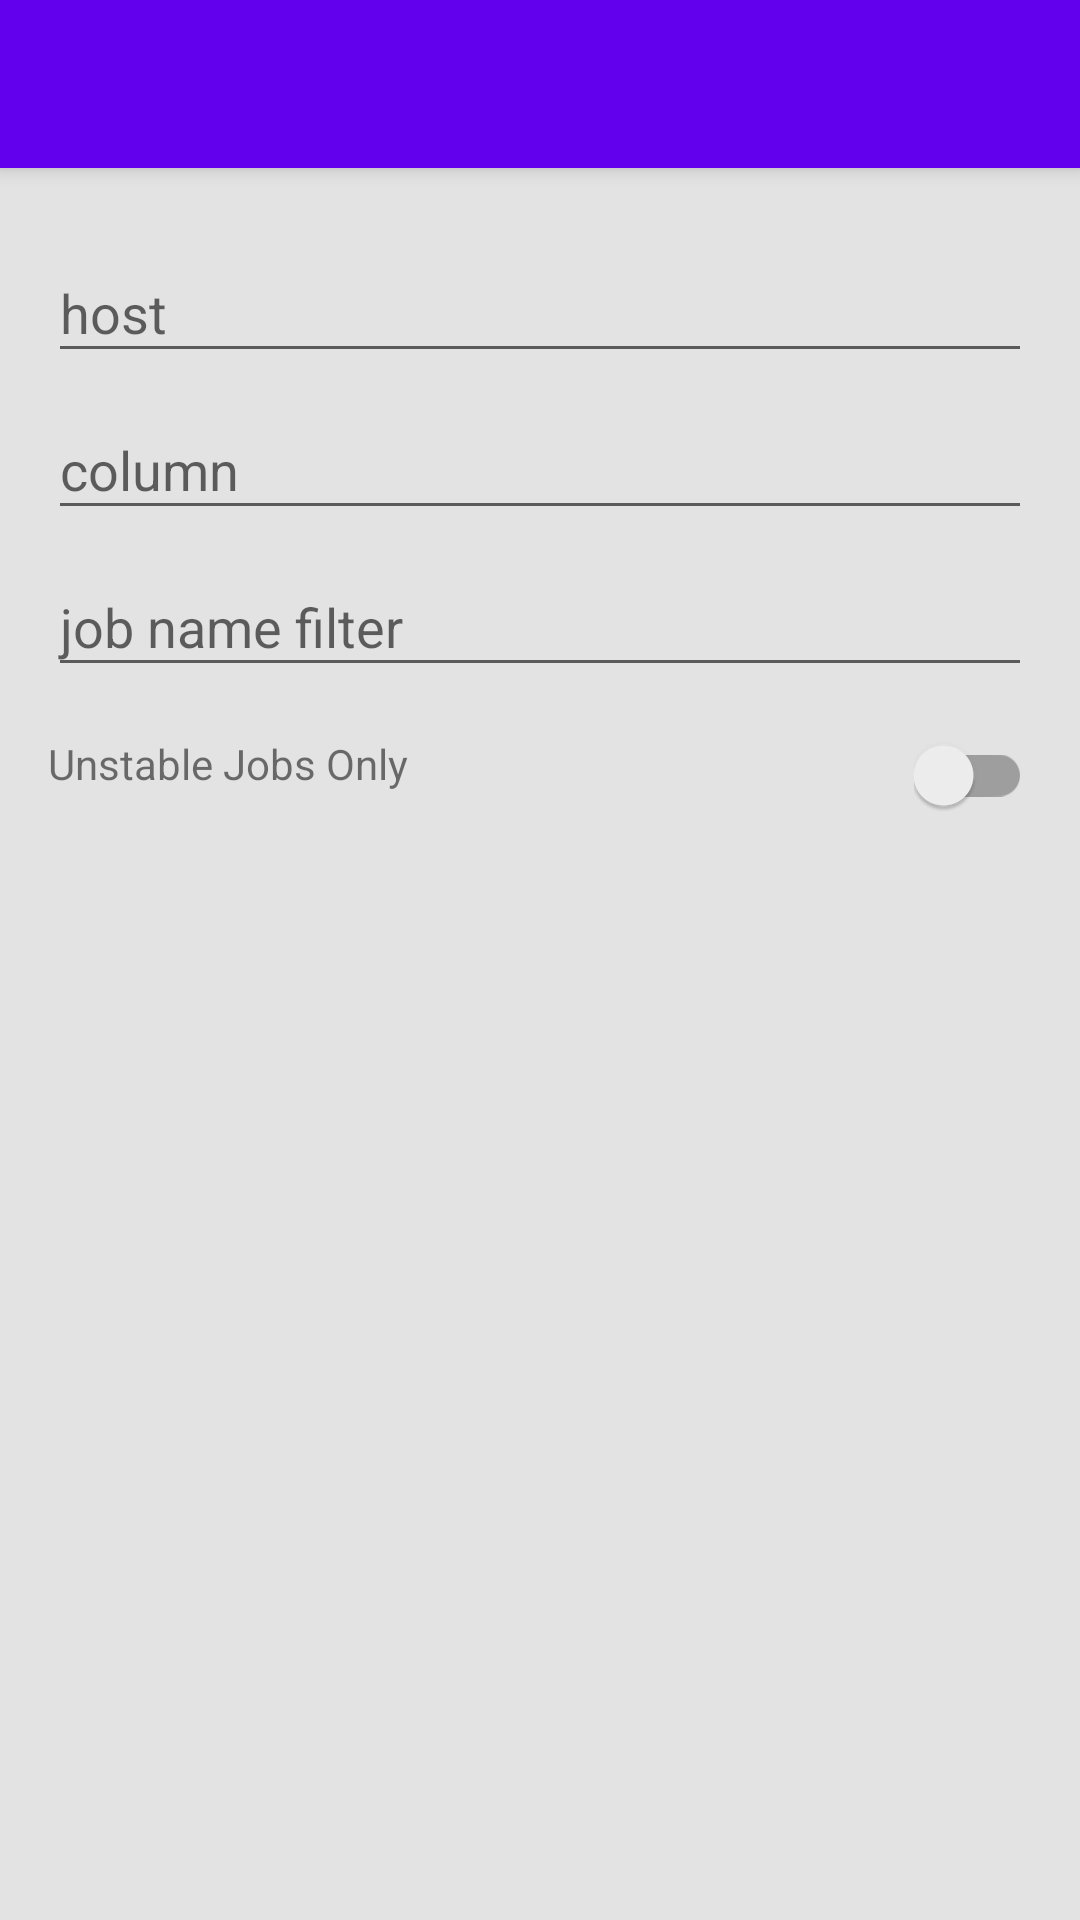

Reconstruct the res/layout file that produces this screen, plus the resources it refers to.
<!-- AndroidManifest.xml: application theme AppTheme -->
<!-- res/layout/activity_settting.xml -->
<?xml version="1.0" encoding="utf-8"?>
<LinearLayout xmlns:android="http://schemas.android.com/apk/res/android"
    xmlns:app="http://schemas.android.com/apk/res-auto"
    android:id="@+id/setting_root"
    android:orientation="vertical"
    android:layout_width="match_parent"
    android:layout_height="match_parent"
    android:background="#FFE3E3E3"
    android:focusable="true"
    android:focusableInTouchMode="true" >
    <requestFocus />

    <android.support.v7.widget.Toolbar
        android:id="@+id/tool_bar"
        android:layout_height="wrap_content"
        android:layout_width="match_parent"
        android:layout_marginBottom="16dp"
        android:theme="@style/ToolbarTheme"
        android:minHeight="?attr/actionBarSize"
        android:elevation="4dp"
        android:background="@color/colorPrimary"
        app:popupTheme="@style/AppCompatTheme" />

    <android.support.design.widget.TextInputLayout
        android:id="@+id/text_input_layout"
        android:paddingLeft="16dp"
        android:paddingRight="16dp"
        android:layout_width="match_parent"
        android:layout_height="wrap_content" >
    
        <EditText
            android:id="@+id/setting_host"
            android:layout_width="match_parent"
            android:layout_height="wrap_content"
            android:inputType="text"
            android:hint="@string/setting_host" />
    </android.support.design.widget.TextInputLayout>

    <android.support.design.widget.TextInputLayout
        android:id="@+id/text_input_column_layout"
        android:paddingLeft="16dp"
        android:paddingRight="16dp"
        android:layout_width="match_parent"
        android:layout_height="wrap_content" >

        <EditText
            android:id="@+id/setting_column"
            android:layout_width="match_parent"
            android:layout_height="wrap_content"
            android:inputType="number"
            android:hint="column" />
    </android.support.design.widget.TextInputLayout>

    <android.support.design.widget.TextInputLayout
        android:id="@+id/text_input_like_layout"
        android:paddingLeft="16dp"
        android:paddingRight="16dp"
        android:layout_width="match_parent"
        android:layout_height="wrap_content">

        <EditText
            android:id="@+id/setting_like_filter"
            android:layout_width="match_parent"
            android:layout_height="wrap_content"
            android:inputType="text"
            android:hint="job name filter" />

    </android.support.design.widget.TextInputLayout>

    <RelativeLayout
        android:id="@+id/switch_layout"
        android:paddingTop="16dp"
        android:paddingLeft="16dp"
        android:paddingRight="16dp"
        android:layout_width="wrap_content"
        android:layout_height="match_parent">

        <TextView
            android:id="@+id/switch_text"
            android:layout_width="wrap_content"
            android:layout_height="match_parent"
            android:layout_alignParentLeft="true"
            android:text="Unstable Jobs Only" />

        <android.support.v7.widget.SwitchCompat
            android:id="@+id/switch_switch"
            android:layout_width="wrap_content"
            android:layout_height="wrap_content"
            android:layout_alignParentRight="true"
            />

    </RelativeLayout>

</LinearLayout>
<!-- resources referenced by this layout -->
<resources>
  <string name="setting_host">host</string>
  <style name="AppCompatTheme" parent="@style/Theme.AppCompat.Light">
          <item name="windowActionBar">false</item>
          <item name="windowNoTitle">true</item>
      </style>
  <style name="ToolbarTheme" parent="Theme.AppCompat.Light.DarkActionBar">
          <item name="android:textColorPrimary">#FFFFFFFF</item>
          <item name="android:textColorSecondary">#FFFFFFFF</item>
      </style>
  <style name="AppTheme" parent="Theme.AppCompat.Light.DarkActionBar">
          
          <item name="colorPrimary">@color/colorPrimary</item>
          <item name="colorPrimaryDark">@color/colorPrimaryDark</item>
          <item name="colorAccent">@color/colorAccent</item>
  
          <item name="windowActionBar">false</item>
          <item name="windowNoTitle">true</item>
      </style>
  <!-- not gathered from this repository: default colours our renderer supplied (Android Studio template values) -->
  <color name="colorPrimary">#FF6200EE</color>
  <color name="colorPrimaryDark">#FF3700B3</color>
  <color name="colorAccent">#FF03DAC5</color>
</resources>
